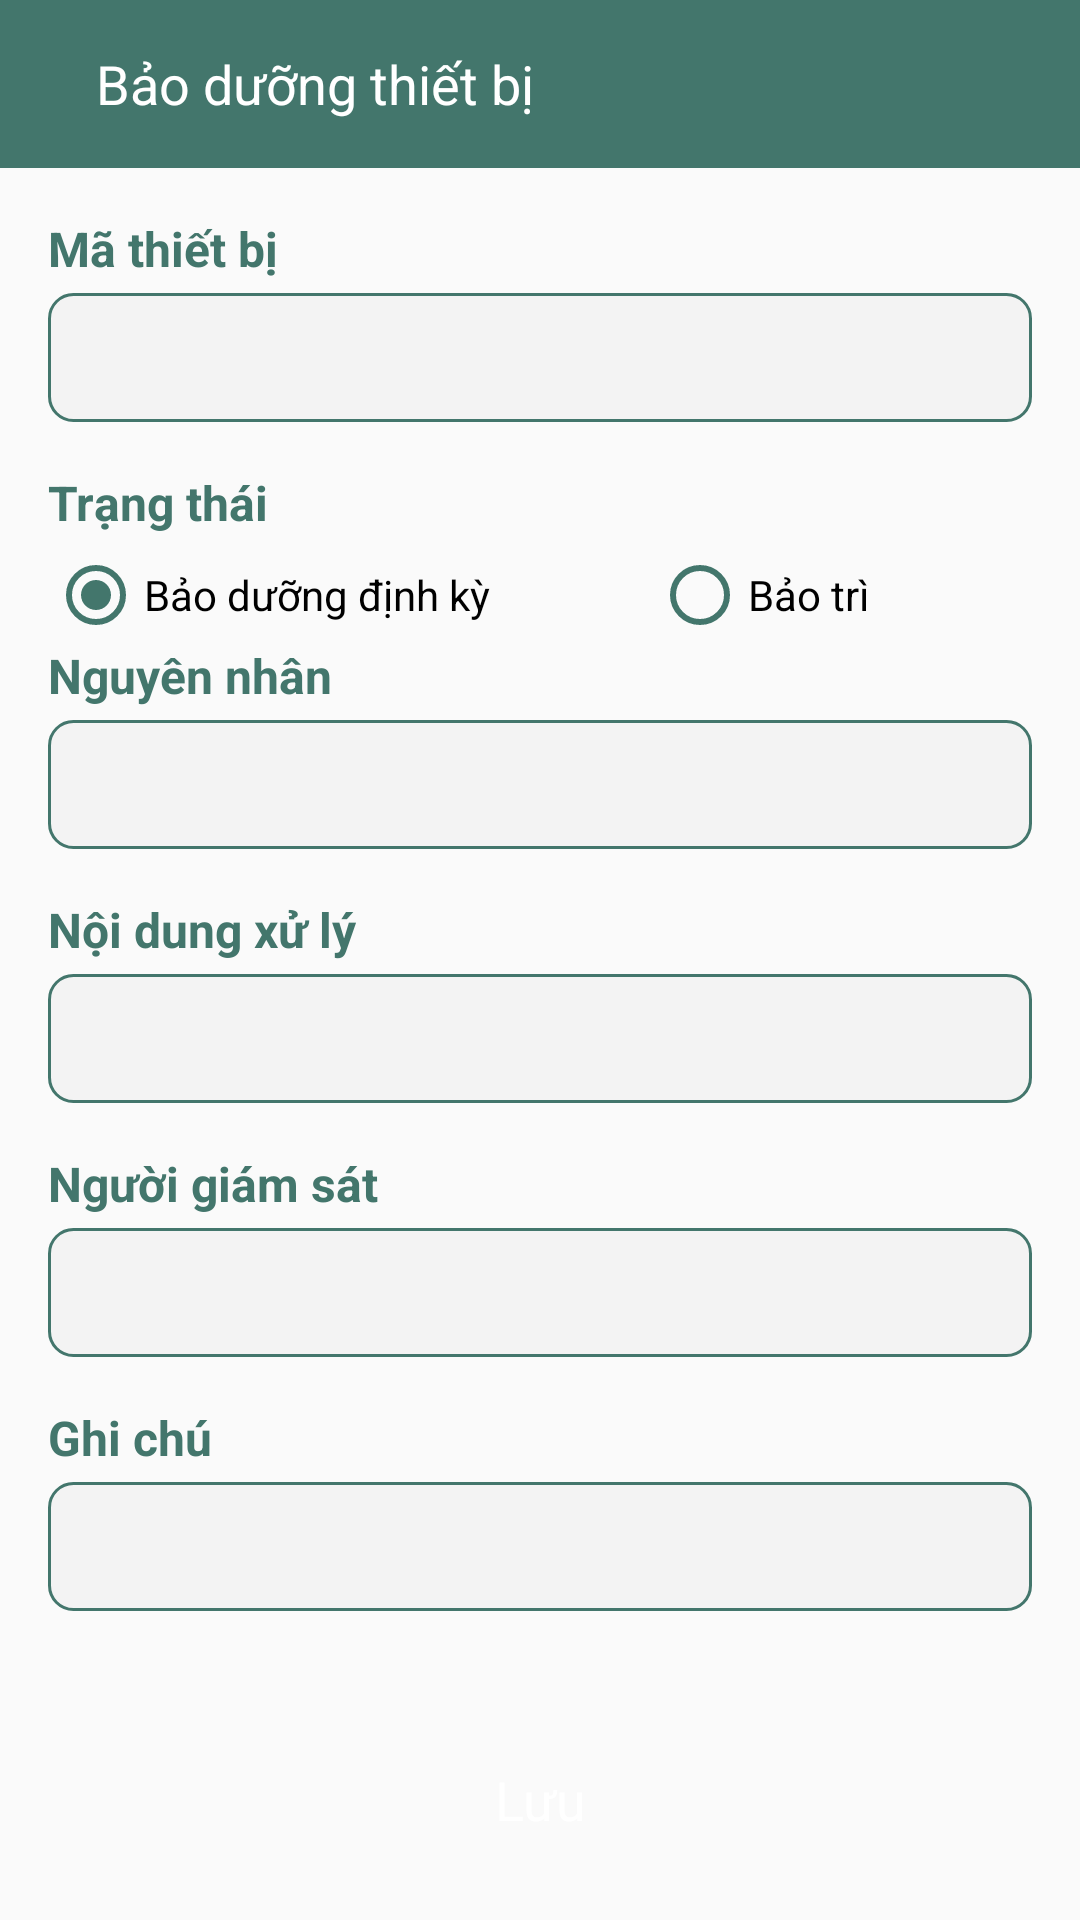

The Android layout XML behind this screen, and the referenced resources:
<!-- AndroidManifest.xml: application theme Theme.QrCodeDemo -->
<!-- res/layout/fragment_maintenance_vehicle.xml -->
<?xml version="1.0" encoding="utf-8"?>
<androidx.constraintlayout.widget.ConstraintLayout xmlns:android="http://schemas.android.com/apk/res/android"
    xmlns:app="http://schemas.android.com/apk/res-auto"
    android:layout_width="match_parent"
    android:layout_height="match_parent">

    <LinearLayout
        android:id="@+id/layoutAppbar"
        android:layout_width="match_parent"
        android:layout_height="?attr/actionBarSize"
        android:background="?colorPrimary"
        app:layout_constraintStart_toStartOf="parent"
        app:layout_constraintTop_toTopOf="parent">

        <ImageView
            android:id="@+id/btnBack"
            android:layout_width="wrap_content"
            android:layout_height="match_parent"
            android:paddingHorizontal="16dp"
            android:src="@drawable/ic_back" />

        <TextView
            android:id="@+id/title"
            android:layout_width="0dp"
            android:layout_height="wrap_content"
            android:layout_gravity="center"
            android:layout_weight="1"
            android:text="@string/maintenance_vehicle"
            android:textColor="@color/white"
            android:textSize="18sp" />

        <ImageView
            android:id="@+id/btnControl"
            android:layout_width="wrap_content"
            android:layout_height="match_parent"
            android:paddingHorizontal="16dp"
            android:src="@drawable/ic_qr_code" />

    </LinearLayout>

    <ScrollView
        android:id="@+id/linearLayout"
        android:layout_width="match_parent"
        android:layout_height="0dp"
        android:orientation="vertical"
        android:verticalScrollbarPosition="right"
        app:layout_constraintBottom_toTopOf="@+id/btnSave"
        app:layout_constraintStart_toStartOf="parent"
        app:layout_constraintTop_toBottomOf="@+id/layoutAppbar">

        <LinearLayout
            android:layout_width="match_parent"
            android:layout_height="wrap_content"
            android:orientation="vertical"
            android:paddingHorizontal="16dp">

            <TextView
                android:layout_width="wrap_content"
                android:layout_height="wrap_content"
                android:layout_marginTop="16dp"
                android:layout_marginBottom="4dp"
                android:text="@string/vehicle_id"
                android:textColor="?colorPrimary"
                android:textSize="16sp"
                android:textStyle="bold" />

            <EditText
                android:id="@+id/vehicleId"
                android:layout_width="match_parent"
                android:layout_height="wrap_content"
                android:background="@drawable/bg_edit_text"
                android:paddingHorizontal="16dp"
                android:paddingVertical="12dp"
                android:textColor="@color/black"
                android:textSize="14sp" />

            <Space
                android:layout_width="match_parent"
                android:layout_height="16dp" />

            <TextView
                android:layout_width="wrap_content"
                android:layout_height="wrap_content"
                android:layout_marginBottom="4dp"
                android:text="@string/status"
                android:textColor="?colorPrimary"
                android:textSize="16sp"
                android:textStyle="bold" />


            <RadioGroup
                android:id="@+id/status"
                android:layout_width="match_parent"
                android:layout_height="wrap_content"
                android:orientation="horizontal">

                <RadioButton
                    android:id="@+id/status1"
                    android:layout_width="wrap_content"
                    android:layout_height="wrap_content"
                    android:layout_weight="1"
                    android:background="@android:color/transparent"
                    android:buttonTint="?colorPrimary"
                    android:checked="true"
                    android:hapticFeedbackEnabled="false"
                    android:text="@string/periodic_maintenance" />

                <RadioButton
                    android:id="@+id/status2"
                    android:layout_width="wrap_content"
                    android:layout_height="wrap_content"
                    android:layout_weight="1"
                    android:background="@android:color/transparent"
                    android:buttonTint="?colorPrimary"
                    android:hapticFeedbackEnabled="false"
                    android:text="@string/maintenance" />

            </RadioGroup>

            <TextView
                android:layout_width="wrap_content"
                android:layout_height="wrap_content"
                android:layout_marginBottom="4dp"
                android:text="@string/reason"
                android:textColor="?colorPrimary"
                android:textSize="16sp"
                android:textStyle="bold" />

            <EditText
                android:id="@+id/reason"
                android:layout_width="match_parent"
                android:layout_height="wrap_content"
                android:background="@drawable/bg_edit_text"
                android:paddingHorizontal="16dp"
                android:paddingVertical="12dp"
                android:textColor="@color/black"
                android:textSize="14sp" />

            <Space
                android:layout_width="match_parent"
                android:layout_height="16dp" />

            <TextView
                android:layout_width="wrap_content"
                android:layout_height="wrap_content"
                android:layout_marginBottom="4dp"
                android:text="@string/solution"
                android:textColor="?colorPrimary"
                android:textSize="16sp"
                android:textStyle="bold" />

            <EditText
                android:id="@+id/solution"
                android:layout_width="match_parent"
                android:layout_height="wrap_content"
                android:background="@drawable/bg_edit_text"
                android:paddingHorizontal="16dp"
                android:paddingVertical="12dp"
                android:textAlignment="textStart"
                android:textColor="@color/black"
                android:textSize="14sp" />

            <Space
                android:layout_width="match_parent"
                android:layout_height="16dp" />

            <TextView
                android:layout_width="wrap_content"
                android:layout_height="wrap_content"
                android:layout_marginBottom="4dp"
                android:text="@string/supervisor"
                android:textColor="?colorPrimary"
                android:textSize="16sp"
                android:textStyle="bold" />

            <EditText
                android:id="@+id/supervisor"
                android:layout_width="match_parent"
                android:layout_height="wrap_content"
                android:background="@drawable/bg_edit_text"
                android:paddingHorizontal="16dp"
                android:paddingVertical="12dp"
                android:textColor="@color/black"
                android:textSize="14sp" />

            <Space
                android:layout_width="match_parent"
                android:layout_height="16dp" />

            <TextView
                android:layout_width="wrap_content"
                android:layout_height="wrap_content"
                android:layout_marginBottom="4dp"
                android:text="@string/note"
                android:textColor="?colorPrimary"
                android:textSize="16sp"
                android:textStyle="bold" />

            <EditText
                android:id="@+id/note"
                android:layout_width="match_parent"
                android:layout_height="wrap_content"
                android:background="@drawable/bg_edit_text"
                android:paddingHorizontal="16dp"
                android:paddingVertical="12dp"
                android:textColor="@color/black"
                android:textSize="14sp" />

            <Space
                android:layout_width="match_parent"
                android:layout_height="16dp" />


        </LinearLayout>

    </ScrollView>

    <TextView
        android:id="@+id/btnSave"
        android:layout_width="match_parent"
        android:layout_height="wrap_content"
        android:layout_marginHorizontal="16dp"
        android:layout_marginBottom="16dp"
        android:background="@drawable/bg_corner_primay"
        android:gravity="center"
        android:paddingVertical="12dp"
        android:text="@string/save"
        android:textColor="@color/white"
        android:textSize="18sp"
        app:layout_constraintBottom_toBottomOf="parent"
        app:layout_constraintStart_toStartOf="parent" />

</androidx.constraintlayout.widget.ConstraintLayout>
<!-- resources referenced by this layout -->
<resources>
  <!-- drawable bg_edit_text (drawable) -->
  <?xml version="1.0" encoding="utf-8"?>
  <shape xmlns:android="http://schemas.android.com/apk/res/android">
      <corners android:radius="8dp"/>
      <solid android:color="#F3F3F3"/>
      <stroke android:color="?colorPrimary" android:width="1dp"/>
  </shape>
  <string name="maintenance">Bảo trì</string>
  <string name="maintenance_vehicle">Bảo dưỡng thiết bị</string>
  <string name="note">Ghi chú</string>
  <string name="periodic_maintenance">Bảo dưỡng định kỳ</string>
  <string name="reason">Nguyên nhân</string>
  <string name="save">Lưu</string>
  <string name="solution">Nội dung xử lý</string>
  <string name="status">Trạng thái</string>
  <string name="supervisor">Người giám sát</string>
  <string name="vehicle_id">Mã thiết bị</string>
  <style name="Theme.QrCodeDemo" parent="Base.Theme.QrCodeDemo" />
  <style name="Base.Theme.QrCodeDemo" parent="Theme.AppCompat.Light.NoActionBar">
          <item name="colorPrimary">#43766C</item>
          <item name="android:statusBarColor">?colorPrimary</item>
      </style>
  <!-- not gathered from this repository: default colours our renderer supplied (Android Studio template values) -->
  <color name="black">#FF000000</color>
  <color name="white">#FFFFFFFF</color>
</resources>
